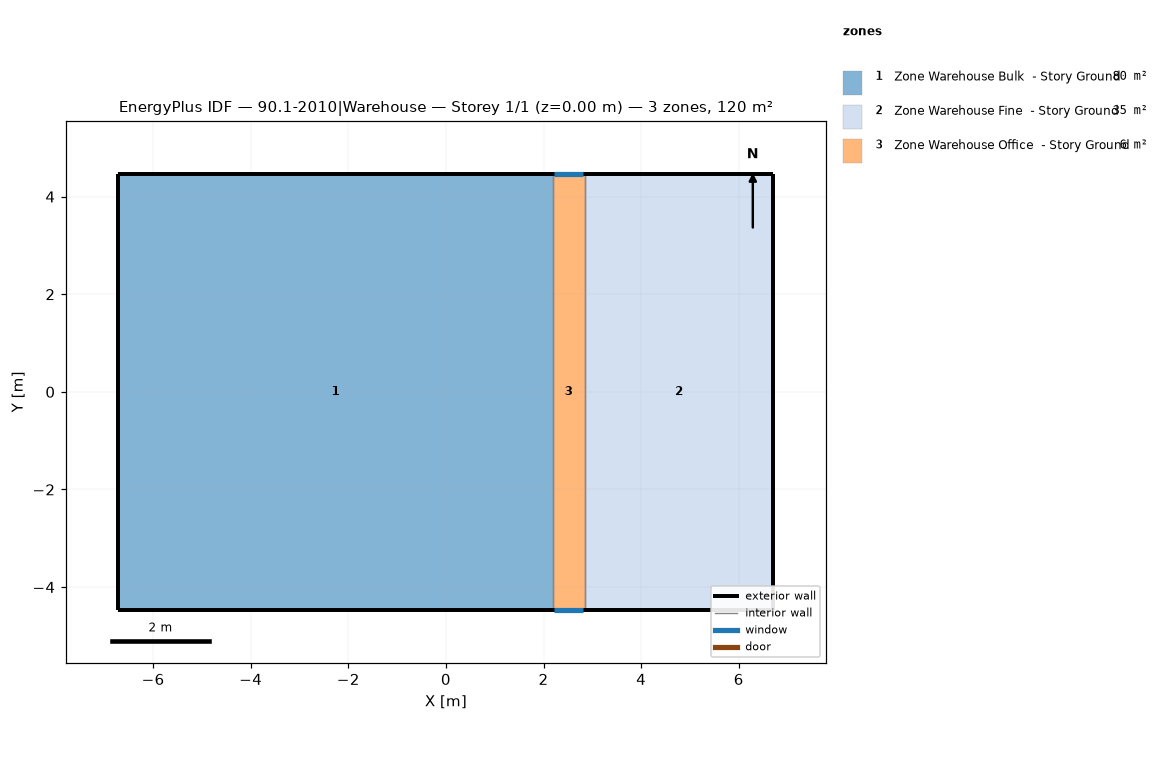
=== STOREY PLAN SPEC (per zone: floor XY polygon, exterior-wall plan segments, windows/doors) ===
zone 1: Zone Warehouse Bulk  - Story Ground  (79.6 m²)
  floor: (-6.71, -4.47) (-6.71, 4.47) (2.18, 4.47) (2.18, -4.47)
  exterior wall: (-6.71, 4.47) – (-6.71, -4.47)  [8.9 m]
  exterior wall: (2.18, 4.47) – (-6.71, 4.47)  [8.9 m]
  exterior wall: (-6.71, -4.47) – (2.18, -4.47)  [8.9 m]
  interior walls: 1
zone 2: Zone Warehouse Fine  - Story Ground  (34.6 m²)
  floor: (2.84, -4.47) (2.84, 4.47) (6.71, 4.47) (6.71, -4.47)
  exterior wall: (6.71, 4.47) – (2.84, 4.47)  [3.9 m]
  exterior wall: (6.71, -4.47) – (6.71, 4.47)  [8.9 m]
  exterior wall: (2.84, -4.47) – (6.71, -4.47)  [3.9 m]
  interior walls: 1
zone 3: Zone Warehouse Office  - Story Ground  (5.9 m²)
  floor: (2.18, -4.47) (2.18, 4.47) (2.84, 4.47) (2.84, -4.47)
  exterior wall: (2.18, -4.47) – (2.84, -4.47)  [0.7 m]
    window: (2.21, -4.47) – (2.82, -4.47)  [1.7 m²]
  exterior wall: (2.84, 4.47) – (2.18, 4.47)  [0.7 m]
    window: (2.82, 4.47) – (2.21, 4.47)  [1.7 m²]
  interior walls: 2

=== DERIVED (storey summary) ===
Building: 90.1-2010|Warehouse
Storey: 1 of 1  (floor level z = 0.00 m)
Storey gross floor area: 120.0 m²
Zones on this storey: 3
  - Zone Warehouse Bulk  - Story Ground: floor 79.6 m²; exterior wall 26.7 m (97.8 m²); WWR 0.0%
  - Zone Warehouse Fine  - Story Ground: floor 34.6 m²; exterior wall 16.7 m (61.0 m²); WWR 0.0%
  - Zone Warehouse Office  - Story Ground: floor 5.9 m²; exterior wall 1.3 m (4.8 m²); 2 window(s) 3.4 m²; WWR 71.0%
Zone adjacency (shared interzone walls):
  - Zone Warehouse Bulk  - Story Ground ↔ Zone Warehouse Office  - Story Ground
  - Zone Warehouse Fine  - Story Ground ↔ Zone Warehouse Office  - Story Ground